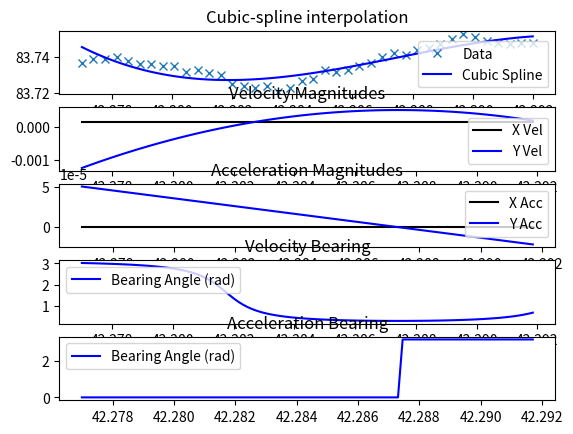

This chart was generated by the following Python code:
import numpy as np
import matplotlib.pyplot as plt
from scipy import interpolate
from math import atan, pi, sqrt


# returns the average over a list
def average_diff(x_path):
    total_diff = 0
    for i in range(1, len(x_path)):
        total_diff += x_path[i] - x_path[i - 1]
    return total_diff / len(x_path)


class GeneratedData:
    def __init__(self):
        self.latitude_deg = 0
        self.longitude_deg = 0
        self.latitude_min = 0
        self.longitude_min = 0
        self.bearing_gps = 0
        self.speed = 0

        self.accel_x = 0.0
        self.accel_y = 0.0
        self.accel_z = 0.0
        self.gyro_x = 0.0
        self.gyro_y = 0.0
        self.gyro_z = 0.0
        self.magnitude_x = 0.0
        self.magnitude_y = 0.0
        self.magnitude_z = 0.0
        self.bearing_imu = 0.0

    def set_values(self, latitude_deg, latitude_min, longitude_deg, longitude_min, bearing_gps, speed, accel_x, accel_y, magnitude_x, magnitude_y):
        self.latitude_deg = latitude_deg
        self.latitude_min = latitude_min
        self.longitude_deg = longitude_deg
        self.longitude_min = longitude_min
        self.bearing_gps = bearing_gps
        self.speed = speed
        self.accel_x = accel_x
        self.accel_y = accel_y
        self.magnitude_x = magnitude_x
        self.magnitude_y = magnitude_y


# Checks if the x_current_diff is within 5% of x_prev_diff
def within_five(x_current_diff, avg_diff):
    upper_bound = avg_diff * 1.05
    lower_bound = avg_diff * 0.95
    return lower_bound <= x_current_diff <= upper_bound


def generate_path_interpolation(x, y):
    x_start = x[0]
    x_end = x[len(x) - 1]
    tck = interpolate.splrep(x, y, s=100)
    x_path = np.linspace(x_start, x_end, num=100)
    y_path = interpolate.splev(x_path, tck, der=0)
    return x_path, y_path


def calculate_vel_direc(gps_path, x_start, x_end):
    vel_direcs = np.array([])
    # d_x is the average difference between x values
    d_x = (x_end - x_start) / (len(gps_path[0]) - 1)
    # x_avg is the average x coordinate, this is used to check that each pairs of adjacent x values do not
    # differ significantly
    x_diff_avg = average_diff(gps_path[0])

    for i in range(0, len(gps_path[0]) - 1):
        # Check if x is evenly spaced
        x_current_diff = gps_path[0][i + 1] - gps_path[0][i]
        if not within_five(x_current_diff, x_diff_avg):
            print("Error: x values are not evenly spaced.")
            exit(1)
        d_y = gps_path[1][i + 1] - gps_path[1][i]
        if d_y < 0:
            vel_direcs = np.append(vel_direcs, abs(atan(d_y / d_x) - (pi / 2)))
        elif d_y > 0:
            vel_direcs = np.append(vel_direcs, atan(d_x / d_y))
        else:
            vel_direcs = np.append(vel_direcs, pi / 2)

    return vel_direcs


# returns a tuple where first index is an np array of x velocity magnitudes, second index is np array of
# y velocity magnitudes
def calculate_vel_mag(gps_path):
    x_vel_mag = np.diff(gps_path[0])
    y_vel_mag = np.diff(gps_path[1])
    return x_vel_mag, y_vel_mag


# returns a tuple where the first index is an np array of x acceleration magnitudes, second index is np array of
# y acceleration magnitudes
def calculate_accel_mag(path_vel_mag):
    x_acc_mag = np.diff(path_vel_mag[0])
    y_acc_mag = np.diff(path_vel_mag[1])
    return x_acc_mag, y_acc_mag


# returns an np array of acceleration directions
def calculate_accel_direc(path_accel_mag):
    accel_direcs = np.array([])
    for y_acc in path_accel_mag[1]:
        if y_acc > 0:
            accel_direcs = np.append(accel_direcs, 0)
        elif y_acc < 0:
            accel_direcs = np.append(accel_direcs, pi)
        else:
            accel_direcs = np.append(accel_direcs, pi / 2)

    return accel_direcs


def plot_x_y_coordinates(x, y, gps_path):
    plt.figure(1)
    plt.subplot(511)
    plt.plot(x, y, 'x', gps_path[0], gps_path[1], 'b')
    plt.legend(['Data', 'Cubic Spline'])
    plt.title('Cubic-spline interpolation')


def plot_velocity_magnitudes(gps_path, path_vel_mag):
    plt.subplot(512)
    plt.plot(gps_path[0][:-1], path_vel_mag[0], 'k', gps_path[0][:-1], path_vel_mag[1], 'b')
    plt.title('Velocity Magnitudes')
    plt.legend(['X Vel', 'Y Vel'])


def plot_acceleration_magnitudes(gps_path, path_accel_mag):
    plt.subplot(513)
    plt.plot(gps_path[0][:-2], path_accel_mag[0], 'k', gps_path[0][:-2], path_accel_mag[1], 'b')
    plt.title('Acceleration Magnitudes')
    plt.legend(['X Acc', 'Y Acc'])


def plot_velocity_bearings(gps_path, path_vel_direc):
    plt.subplot(514)
    plt.plot(gps_path[0][:-1], path_vel_direc, 'b')
    plt.title('Velocity Bearing')
    plt.legend(['Bearing Angle (rad)'], loc = 'upper left')


def plot_acceleration_bearings(gps_path, path_accel_direc):
    plt.subplot(515)
    plt.plot(gps_path[0][:-2], path_accel_direc, 'b')
    plt.title('Acceleration Bearing')
    plt.legend(['Bearing Angle (rad)'], loc='upper left')
    plt.show()


def publish_data(gps_path, path_vel_direc, path_vel_mag, path_accel_mag):
    chinese = []
    for i in range(0, len(path_vel_mag)):
        gen_data = GeneratedData()
        long_deg = int(gps_path[0][i])
        long_min = (gps_path[0][i] - long_deg) * 60
        lat_deg = int(gps_path[1][i])
        lat_min = (gps_path[1][i] - lat_deg) * 60
        bearing = path_vel_direc[i]
        speed = calculate_speed(path_vel_mag[0][i], path_vel_mag[1][i])
        x_accel = 0
        y_accel = path_accel_mag
        # magnitude_x and magnitude_y are both 0 (last 2 args) because we didn't know what to do for that
        gen_data.set_values(lat_deg, lat_min, long_deg, long_min, bearing, speed, x_accel, y_accel, 0, 0)
        chinese.append(gen_data)
    return chinese


def calculate_speed(x_vel_mag, y_vel_mag):
    return sqrt(x_vel_mag ** 2 + y_vel_mag ** 2)


def path_generator(x, y):
    # 24 data points first row
    # Check if x and y are same
    if len(x) != len(y):
        print("Error: arrays are of different sizes.")
        exit(1)

    gps_path = generate_path_interpolation(x, y)
    x_start = x[0]
    x_end = x[len(x) - 1]
    path_vel_direc = calculate_vel_direc(gps_path, x_start, x_end)
    path_vel_mag = calculate_vel_mag(gps_path)
    path_accel_mag = calculate_accel_mag(path_vel_mag)
    path_accel_direc = calculate_accel_direc(path_accel_mag)

    plot_x_y_coordinates(x, y, gps_path)
    plot_velocity_magnitudes(gps_path, path_vel_mag)
    plot_acceleration_magnitudes(gps_path, path_accel_mag)
    plot_velocity_bearings(gps_path, path_vel_direc)
    plot_acceleration_bearings(gps_path, path_accel_direc)

    return publish_data(gps_path, path_vel_direc, path_vel_mag, path_accel_mag)


def main():
    x = np.linspace(42.277, 42.292, num=40)
    y = np.array(
        [83.737, 83.739, 83.739, 83.740, 83.738, 83.736, 83.736, 83.735, 83.735, 83.732, 83.733, 83.731, 83.730, 83.725,
         83.724, 83.723, 83.724, 83.721, 83.723, 83.727, 83.728, 83.733, 83.732, 83.733,
         83.735, 83.737, 83.740, 83.742, 83.741, 83.744, 83.745, 83.747, 83.750, 83.753, 83.751, 83.749, 83.748, 83.747,
         83.748, 83.748])
    print(path_generator(x, y))


if __name__ == "__main__":
    main()
